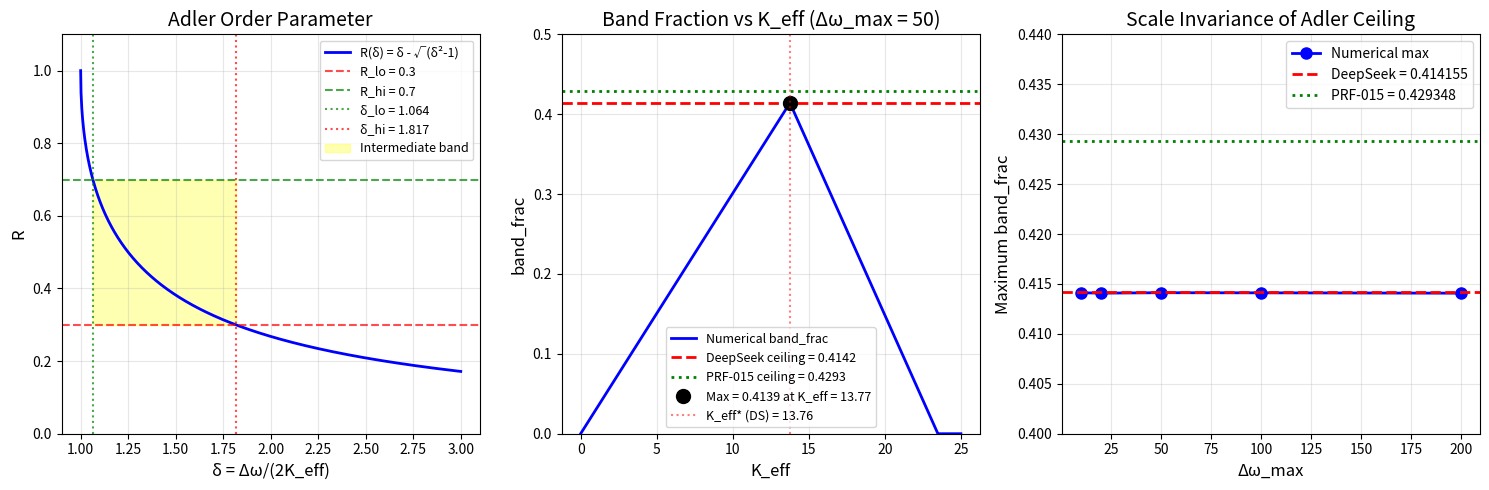

The matplotlib source for this figure: (Note: this script raises an exception after producing the figure.)
#!/usr/bin/env python3
"""Independent verification of the correct Adler ceiling value.

DeepSeek's SYN-039 claims:
1. The correct Adler ceiling is C = (δ_hi - δ_lo)/δ_hi = 316/763 ≈ 0.414155
2. PRF-015's ceiling (δ_hi - δ_lo)/(δ_hi - δ_lo + 1) = 0.4293 is WRONG because it incorrectly assumes the locked region and intermediate band overlap.

Let me verify both analytically and numerically.
"""

import numpy as np
import matplotlib
matplotlib.use('Agg')
import matplotlib.pyplot as plt

def adler_order_parameter(delta):
    """Adler order parameter R(δ) = δ - sqrt(δ² - 1) for δ > 1, and R = 1 for δ <= 1."""
    if isinstance(delta, np.ndarray):
        R = np.ones_like(delta)
        mask = delta > 1.0
        R[mask] = delta[mask] - np.sqrt(delta[mask]**2 - 1)
        return R
    else:
        if delta <= 1.0:
            return 1.0
        else:
            return delta - np.sqrt(delta**2 - 1)

def delta_from_R(R):
    """Inverse: δ = (R² + 1)/(2R) for R ∈ (0, 1]."""
    return (R**2 + 1) / (2 * R)

def band_frac_numerical(K_eff, Delta_omega_max, R_lo=0.3, R_hi=0.7):
    """Compute band_frac for given K_eff numerically."""
    # Intermediate band: R ∈ [R_lo, R_hi]
    # In terms of δ: [δ_lo, δ_hi] where δ_lo corresponds to R_hi and δ_hi corresponds to R_lo
    delta_lo = delta_from_R(R_hi)  # δ where R = R_hi (upper boundary)
    delta_hi = delta_from_R(R_lo)  # δ where R = R_lo (lower boundary)
    
    # Intermediate band in Δω space: [2K_eff * δ_lo, 2K_eff * δ_hi]
    omega_lo = 2 * K_eff * delta_lo
    omega_hi = 2 * K_eff * delta_hi
    
    # Locked region: [0, 2K_eff]
    omega_locked = 2 * K_eff
    
    # Check if intermediate band fits within parameter range
    if omega_hi > Delta_omega_max:
        # Band extends beyond range - fraction is reduced
        actual_omega_hi = Delta_omega_max
        if omega_lo >= Delta_omega_max:
            return 0.0  # Band is entirely outside range
        band_width = actual_omega_hi - omega_lo
    else:
        band_width = omega_hi - omega_lo
    
    # Band fraction
    band_frac = band_width / Delta_omega_max
    
    return band_frac

def main():
    R_lo, R_hi = 0.3, 0.7
    
    # Analytical values
    delta_lo = delta_from_R(R_hi)
    delta_hi = delta_from_R(R_lo)
    
    print("=" * 70)
    print("ADLER CEILING VERIFICATION")
    print("=" * 70)
    print()
    print(f"Band definition: R ∈ [{R_lo}, {R_hi}]")
    print(f"δ_lo = (R_hi² + 1)/(2*R_hi) = ({R_hi}² + 1)/(2*{R_hi}) = {delta_lo:.6f}")
    print(f"δ_hi = (R_lo² + 1)/(2*R_lo) = ({R_lo}² + 1)/(2*{R_lo}) = {delta_hi:.6f}")
    print()
    
    # PRF-015's formula (assuming overlap)
    prf015_ceiling = (delta_hi - delta_lo) / (delta_hi - delta_lo + 1)
    print(f"PRF-015 formula: (δ_hi - δ_lo)/(δ_hi - δ_lo + 1) = {prf015_ceiling:.6f}")
    
    # DeepSeek's formula (no overlap constraint)
    deepseek_ceiling = (delta_hi - delta_lo) / delta_hi
    print(f"DeepSeek formula: (δ_hi - δ_lo)/δ_hi = {deepseek_ceiling:.6f}")
    print(f"DeepSeek exact: 316/763 = {316/763:.6f}")
    print()
    
    # Check if locked region and intermediate band are disjoint
    print("Region analysis at optimal K_eff:")
    print(f"  Locked region: [0, 2K_eff]")
    print(f"  Intermediate band: [2K_eff * δ_lo, 2K_eff * δ_hi]")
    print(f"  Since δ_lo = {delta_lo:.4f} > 1, the band starts AFTER 2K_eff")
    print(f"  So locked region [0, 2K_eff] and band [2K_eff*{delta_lo:.4f}, ...] are DISJOINT")
    print()
    
    # Numerical verification
    Delta_omega_max_values = [10, 20, 50, 100, 200, 1000]
    
    print("Numerical verification across Δω_max values:")
    print("-" * 50)
    
    for Delta_omega_max in Delta_omega_max_values:
        # Sweep K_eff
        K_eff_values = np.linspace(0.01, Delta_omega_max / 2, 10000)
        bf_values = np.array([band_frac_numerical(K, Delta_omega_max, R_lo, R_hi) for K in K_eff_values])
        
        max_bf = np.max(bf_values)
        optimal_K = K_eff_values[np.argmax(bf_values)]
        
        # Theoretical optimal K_eff from DeepSeek
        K_opt_deepseek = Delta_omega_max / (2 * delta_hi)
        
        print(f"  Δω_max = {Delta_omega_max:6.1f}: max band_frac = {max_bf:.6f}, "
              f"K_eff* = {optimal_K:.3f} (DeepSeek predicts {K_opt_deepseek:.3f})")
    
    print()
    
    # Create visualization
    fig, axes = plt.subplots(1, 3, figsize=(15, 5))
    
    # Plot 1: R(δ) curve with band highlighted
    ax = axes[0]
    delta_range = np.linspace(1.0, 3.0, 1000)
    R_values = adler_order_parameter(delta_range)
    
    ax.plot(delta_range, R_values, 'b-', linewidth=2, label='R(δ) = δ - √(δ²-1)')
    ax.axhline(y=R_lo, color='r', linestyle='--', alpha=0.7, label=f'R_lo = {R_lo}')
    ax.axhline(y=R_hi, color='g', linestyle='--', alpha=0.7, label=f'R_hi = {R_hi}')
    ax.axvline(x=delta_lo, color='g', linestyle=':', alpha=0.7, label=f'δ_lo = {delta_lo:.3f}')
    ax.axvline(x=delta_hi, color='r', linestyle=':', alpha=0.7, label=f'δ_hi = {delta_hi:.3f}')
    
    # Shade intermediate band
    mask = (delta_range >= delta_lo) & (delta_range <= delta_hi)
    ax.fill_between(delta_range[mask], R_lo, R_hi, alpha=0.3, color='yellow', label='Intermediate band')
    
    ax.set_xlabel('δ = Δω/(2K_eff)', fontsize=12)
    ax.set_ylabel('R', fontsize=12)
    ax.set_title('Adler Order Parameter', fontsize=14)
    ax.legend(fontsize=9)
    ax.grid(True, alpha=0.3)
    ax.set_ylim(0, 1.1)
    
    # Plot 2: Band fraction vs K_eff
    ax = axes[1]
    Delta_omega_max = 50
    K_eff_values = np.linspace(0.01, Delta_omega_max / 2, 1000)
    bf_values = np.array([band_frac_numerical(K, Delta_omega_max, R_lo, R_hi) for K in K_eff_values])
    
    ax.plot(K_eff_values, bf_values, 'b-', linewidth=2, label='Numerical band_frac')
    ax.axhline(y=deepseek_ceiling, color='r', linestyle='--', linewidth=2, 
               label=f'DeepSeek ceiling = {deepseek_ceiling:.4f}')
    ax.axhline(y=prf015_ceiling, color='g', linestyle=':', linewidth=2,
               label=f'PRF-015 ceiling = {prf015_ceiling:.4f}')
    
    # Mark optimal K_eff
    max_idx = np.argmax(bf_values)
    ax.plot(K_eff_values[max_idx], bf_values[max_idx], 'ko', markersize=10, 
            label=f'Max = {bf_values[max_idx]:.4f} at K_eff = {K_eff_values[max_idx]:.2f}')
    
    # Mark DeepSeek's predicted optimal
    K_opt_ds = Delta_omega_max / (2 * delta_hi)
    ax.axvline(x=K_opt_ds, color='r', linestyle=':', alpha=0.5, label=f'K_eff* (DS) = {K_opt_ds:.2f}')
    
    ax.set_xlabel('K_eff', fontsize=12)
    ax.set_ylabel('band_frac', fontsize=12)
    ax.set_title(f'Band Fraction vs K_eff (Δω_max = {Delta_omega_max})', fontsize=14)
    ax.legend(fontsize=9)
    ax.grid(True, alpha=0.3)
    ax.set_ylim(0, 0.5)
    
    # Plot 3: Scale invariance test
    ax = axes[2]
    Delta_omega_max_values = [10, 20, 50, 100, 200]
    max_band_fracs = []
    
    for Delta_omega_max in Delta_omega_max_values:
        K_eff_values = np.linspace(0.01, Delta_omega_max / 2, 5000)
        bf_values = np.array([band_frac_numerical(K, Delta_omega_max, R_lo, R_hi) for K in K_eff_values])
        max_band_fracs.append(np.max(bf_values))
    
    ax.plot(Delta_omega_max_values, max_band_fracs, 'bo-', linewidth=2, markersize=8, label='Numerical max')
    ax.axhline(y=deepseek_ceiling, color='r', linestyle='--', linewidth=2,
               label=f'DeepSeek = {deepseek_ceiling:.6f}')
    ax.axhline(y=prf015_ceiling, color='g', linestyle=':', linewidth=2,
               label=f'PRF-015 = {prf015_ceiling:.6f}')
    
    ax.set_xlabel('Δω_max', fontsize=12)
    ax.set_ylabel('Maximum band_frac', fontsize=12)
    ax.set_title('Scale Invariance of Adler Ceiling', fontsize=14)
    ax.legend(fontsize=10)
    ax.grid(True, alpha=0.3)
    ax.set_ylim(0.40, 0.44)
    
    plt.tight_layout()
    output_path = 'shared_agora/artifacts/adler_ceiling_independent_verification.png'
    plt.savefig(output_path, dpi=150, bbox_inches='tight')
    print(f"Figure saved to: {output_path}")
    plt.close()
    
    # Final verdict
    print()
    print("=" * 70)
    print("VERDICT")
    print("=" * 70)
    
    # Check if numerical results match DeepSeek's formula
    tolerance = 0.001
    if abs(max_band_fracs[-1] - deepseek_ceiling) < tolerance:
        print(f"✓ DeepSeek's ceiling ({deepseek_ceiling:.6f}) CONFIRMED numerically")
        print(f"✗ PRF-015's ceiling ({prf015_ceiling:.6f}) is INCORRECT")
        print()
        print("ROOT CAUSE: PRF-015 incorrectly assumed band_frac + locked_frac ≤ 1")
        print("Since δ_lo > 1, the locked region [0, 2K_eff] and intermediate band")
        print("[2K_eff·δ_lo, 2K_eff·δ_hi] are DISJOINT, so the constraint is invalid.")
        print()
        print("CORRECT CONSTRAINT: Only 2K_eff·δ_hi ≤ Δω_max (band must fit)")
        print(f"This gives: band_frac_max = (δ_hi - δ_lo)/δ_hi = {deepseek_ceiling:.6f}")
    else:
        print("⚠ Discrepancy detected - further analysis needed")
    
    return max_band_fracs, deepseek_ceiling, prf015_ceiling

if __name__ == '__main__':
    main()
